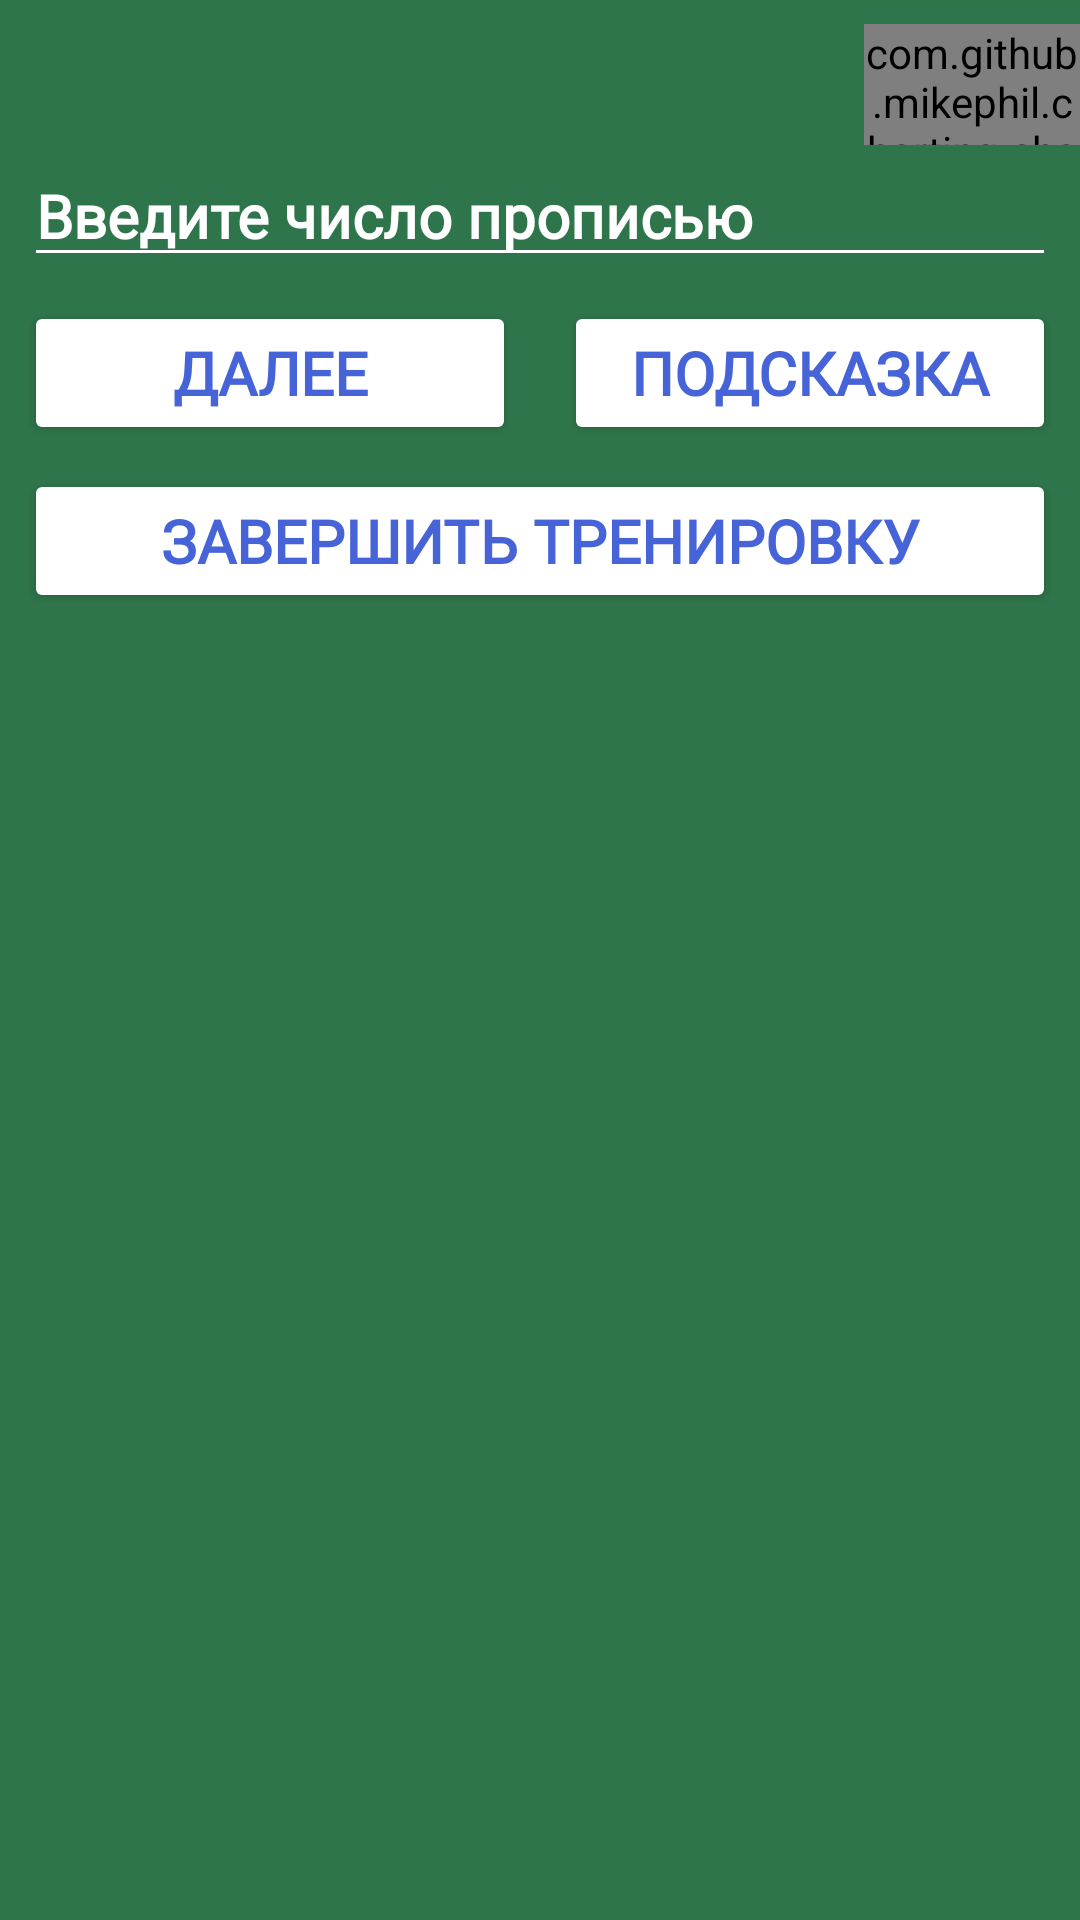

Write the Android layout XML for this screen, with the resource values it uses.
<!-- AndroidManifest.xml: application theme Theme.NumGame -->
<!-- res/layout/activity_train.xml -->
<androidx.constraintlayout.widget.ConstraintLayout xmlns:android="http://schemas.android.com/apk/res/android"
    xmlns:app="http://schemas.android.com/apk/res-auto"
    xmlns:tools="http://schemas.android.com/tools"
    android:id="@+id/main"
    android:layout_width="match_parent"
    android:layout_height="match_parent"
    android:background="@color/chalkboard"
    android:keepScreenOn="true"
    tools:context=".TrainActivity">

    <Button
        android:id="@+id/finishTrainBtn"
        style="@style/paperButton"
        android:layout_width="0dp"
        android:layout_height="wrap_content"
        android:layout_marginStart="8dp"
        android:layout_marginTop="8dp"
        android:layout_marginEnd="8dp"
        android:text="@string/train_finish"
        app:layout_constraintEnd_toEndOf="parent"
        app:layout_constraintStart_toStartOf="parent"
        app:layout_constraintTop_toBottomOf="@+id/hintText" />

    <TextView
        android:id="@+id/trainNumber"
        style="@style/whiteText"
        android:layout_width="0dp"
        android:layout_height="wrap_content"
        android:layout_marginStart="8dp"
        android:layout_marginTop="8dp"
        android:layout_marginEnd="8dp"
        android:textAlignment="center"
        android:textSize="24sp"
        app:layout_constraintEnd_toStartOf="@+id/pieGuideline"
        app:layout_constraintStart_toStartOf="parent"
        app:layout_constraintTop_toTopOf="parent"
        tools:text="вижу 1 123 456 789 рублей" />

    <EditText
        android:id="@+id/trainEditText"
        style="@style/whiteEditText"
        android:layout_width="0dp"
        android:layout_height="wrap_content"
        android:layout_marginStart="8dp"
        android:layout_marginTop="8dp"
        android:layout_marginEnd="8dp"
        android:ems="10"
        android:hint="@string/input_numeral"
        android:imeOptions="actionNone"
        android:importantForAutofill="no"
        android:inputType="text|textNoSuggestions|textVisiblePassword"
        app:layout_constraintEnd_toEndOf="parent"
        app:layout_constraintStart_toStartOf="parent"
        app:layout_constraintTop_toBottomOf="@+id/trainNumber" />

    <Button
        android:id="@+id/nextNumBtn"
        style="@style/paperButton"
        android:layout_width="0dp"
        android:layout_height="wrap_content"
        android:layout_marginStart="8dp"
        android:layout_marginTop="8dp"
        android:layout_marginEnd="8dp"
        android:text="@string/next"
        app:layout_constraintEnd_toStartOf="@+id/guideline2"
        app:layout_constraintStart_toStartOf="parent"
        app:layout_constraintTop_toBottomOf="@+id/trainEditText" />

    <Button
        android:id="@+id/hintBtn"
        style="@style/paperButton"
        android:layout_width="0dp"
        android:layout_height="wrap_content"
        android:layout_marginStart="8dp"
        android:layout_marginTop="8dp"
        android:layout_marginEnd="8dp"
        android:text="@string/hint"
        app:layout_constraintEnd_toEndOf="parent"
        app:layout_constraintStart_toStartOf="@+id/guideline2"
        app:layout_constraintTop_toBottomOf="@+id/trainEditText" />

    <TextView
        android:id="@+id/hintText"
        style="@style/paperButton"
        android:layout_width="0dp"
        android:layout_height="wrap_content"
        android:layout_marginStart="8dp"
        android:layout_marginTop="8dp"
        android:layout_marginEnd="8dp"
        android:background="@drawable/rounded"
        android:textAlignment="center"
        android:visibility="gone"
        app:layout_constraintEnd_toEndOf="parent"
        app:layout_constraintStart_toStartOf="parent"
        app:layout_constraintTop_toBottomOf="@+id/nextNumBtn"
        tools:text="один миллиард сто двадцать три миллиона четыреста пятьдесят шесть тысяч семьсот восемьдесят девять"
        tools:visibility="visible" />

    <androidx.constraintlayout.widget.Guideline
        android:id="@+id/guideline2"
        android:layout_width="wrap_content"
        android:layout_height="wrap_content"
        android:orientation="vertical"
        app:layout_constraintGuide_percent="0.5" />

    <androidx.constraintlayout.widget.Guideline
        android:id="@+id/pieGuideline"
        android:layout_width="wrap_content"
        android:layout_height="wrap_content"
        android:orientation="vertical"
        app:layout_constraintGuide_percent="0.8" />

    <com.github.mikephil.charting.charts.PieChart
        android:id="@+id/trainTime"
        android:layout_width="0dp"
        android:layout_height="0dp"
        android:visibility="visible"
        app:layout_constraintBottom_toTopOf="@+id/trainEditText"
        app:layout_constraintEnd_toEndOf="parent"
        app:layout_constraintStart_toStartOf="@+id/pieGuideline"
        app:layout_constraintTop_toTopOf="@+id/trainNumber" />

</androidx.constraintlayout.widget.ConstraintLayout>
<!-- resources referenced by this layout -->
<resources>
  <color name="chalkboard">#FF2F754B</color>
  <!-- drawable rounded (drawable) -->
  <?xml version="1.0" encoding="utf-8"?>
  <shape xmlns:android="http://schemas.android.com/apk/res/android" >
      <stroke
          android:width="1dp"
          android:color="@color/transparent" />
  
      <solid android:color="@color/white" />
  
      <padding
          android:left="2dp"
          android:right="2dp"
          android:bottom="2dp"
          android:top="2dp" />
  
      <corners android:radius="8dp" />
  </shape>
  <string name="hint">Подсказка</string>
  <string name="input_numeral">Введите число прописью</string>
  <string name="next">Далее</string>
  <string name="train_finish">Завершить тренировку</string>
  <style name="paperButton">
          <item name="android:backgroundTint">@color/white</item>
          <item name="android:textColor">@color/pen</item>
          <item name="fontFamily">@font/bad_script</item>
          <item name="android:textStyle">bold</item>
          <item name="android:textSize">20sp</item>
          <item name="shapeAppearance">@style/ShapeAppearance.Material3.Corner.None</item>
          <item name="cornerRadius">8dp</item>
          
      </style>
  <style name="whiteEditText" parent="whiteText">
          <item name="android:backgroundTint">@color/white</item>
          <item name="android:textColorHint">@color/white</item>
          <item name="android:textCursorDrawable">@null</item>
      </style>
  <style name="whiteText">
          <item name="android:fontFamily">@font/bad_script</item>
          <item name="android:textColor">@color/white</item>
          <item name="android:textSize">20sp</item>
          <item name="android:textStyle">bold</item>
      </style>
  <style name="Theme.NumGame" parent="Base.Theme.NumGame" />
  <color name="transparent">#00000000</color>
  <color name="white">#FFFFFFFF</color>
  <color name="pen">#FF4664D7</color>
  <style name="Base.Theme.NumGame" parent="Theme.Material3.DayNight.NoActionBar">
          
          
      </style>
</resources>
